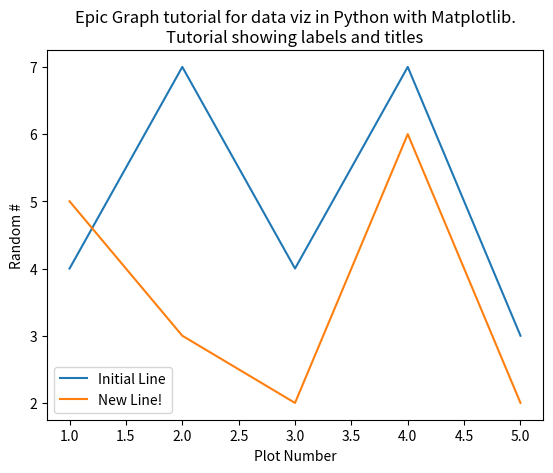

The matplotlib source for this figure:
import matplotlib.pyplot as plt

x = [1,2,3,4,5]
y = [4,7,4,7,3]

y2 = [5,3,2,6,2]

plt.plot(x, y, label='Initial Line')
plt.plot(x, y2, label='New Line!')

plt.xlabel('Plot Number')
plt.ylabel('Random #')
plt.title('Epic Graph tutorial for data viz in Python with Matplotlib.\nTutorial showing labels and titles')

plt.legend()

plt.show()

